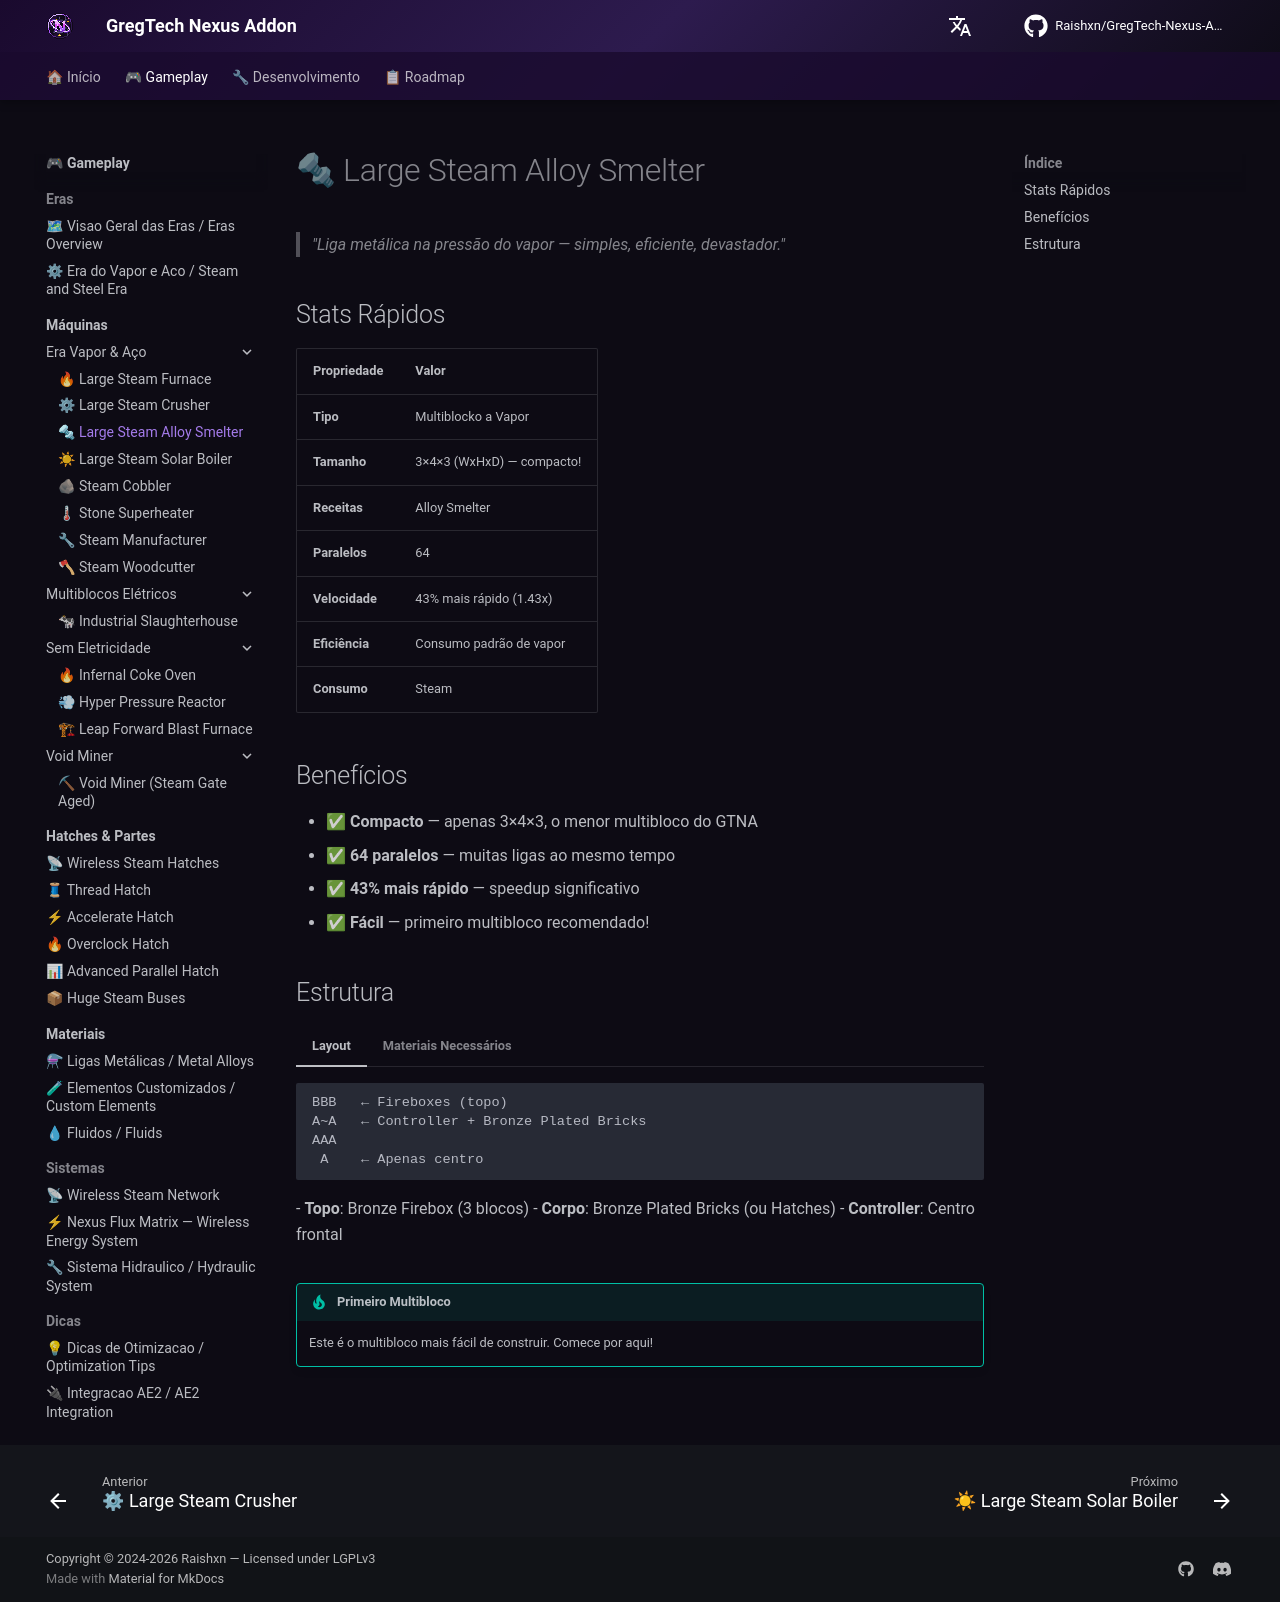

repository: Zx123456899/GregTech-Nexus-Addon · page: gameplay/machines/steam/large-steam-alloy-smelter/index.html · generator: mkdocs

# 🔩 Large Steam Alloy Smelter
> *"Liga metálica na pressão do vapor — simples, eficiente, devastador."*

## Stats Rápidos
| Propriedade | Valor |
|------------|-------|
| **Tipo** | Multiblocko a Vapor |
| **Tamanho** | 3×4×3 (WxHxD) — compacto! |
| **Receitas** | Alloy Smelter |
| **Paralelos** | 64 |
| **Velocidade** | 43% mais rápido (1.43x) |
| **Eficiência** | Consumo padrão de vapor |
| **Consumo** | Steam |

## Benefícios
- ✅ **Compacto** — apenas 3×4×3, o menor multibloco do GTNA
- ✅ **64 paralelos** — muitas ligas ao mesmo tempo
- ✅ **43% mais rápido** — speedup significativo
- ✅ **Fácil** — primeiro multibloco recomendado!

## Estrutura
=== "Layout"
    ```
    BBB   ← Fireboxes (topo)
    A~A   ← Controller + Bronze Plated Bricks
    AAA
     A    ← Apenas centro
    ```
    - **Topo**: Bronze Firebox (3 blocos)
    - **Corpo**: Bronze Plated Bricks (ou Hatches)
    - **Controller**: Centro frontal

=== "Materiais Necessários"
    | Material | Quantidade (~) |
    |----------|:---:|
    | Bronze Plated Bricks | ~20 |
    | Bronze Firebox | 3 |
    | Steam Hatch | ×1 |
    | Steam Item I/O | ×2 |

!!! tip "Primeiro Multibloco"
    Este é o multibloco mais fácil de construir. Comece por aqui!
